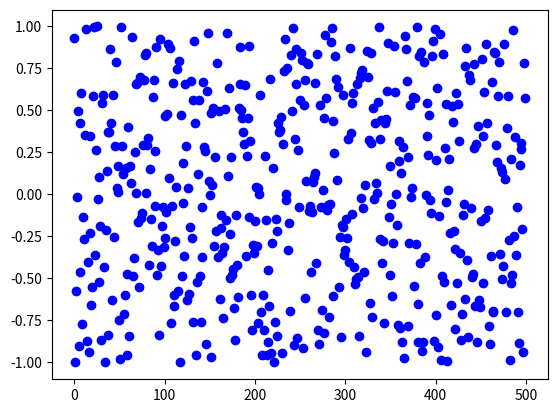

Python code for this plot:
# -*- coding: utf-8 -*-
"""
Created on Tue Nov 16 04:48:11 2021

[redacted]
"""

import matplotlib.pyplot as plt
import random

#Generate random numbers

N = 500
x = range(N)
y = [random.uniform(-1,1) for number in x]

#Plot random values

plt.plot(x, y, 'bo')
plt.show()